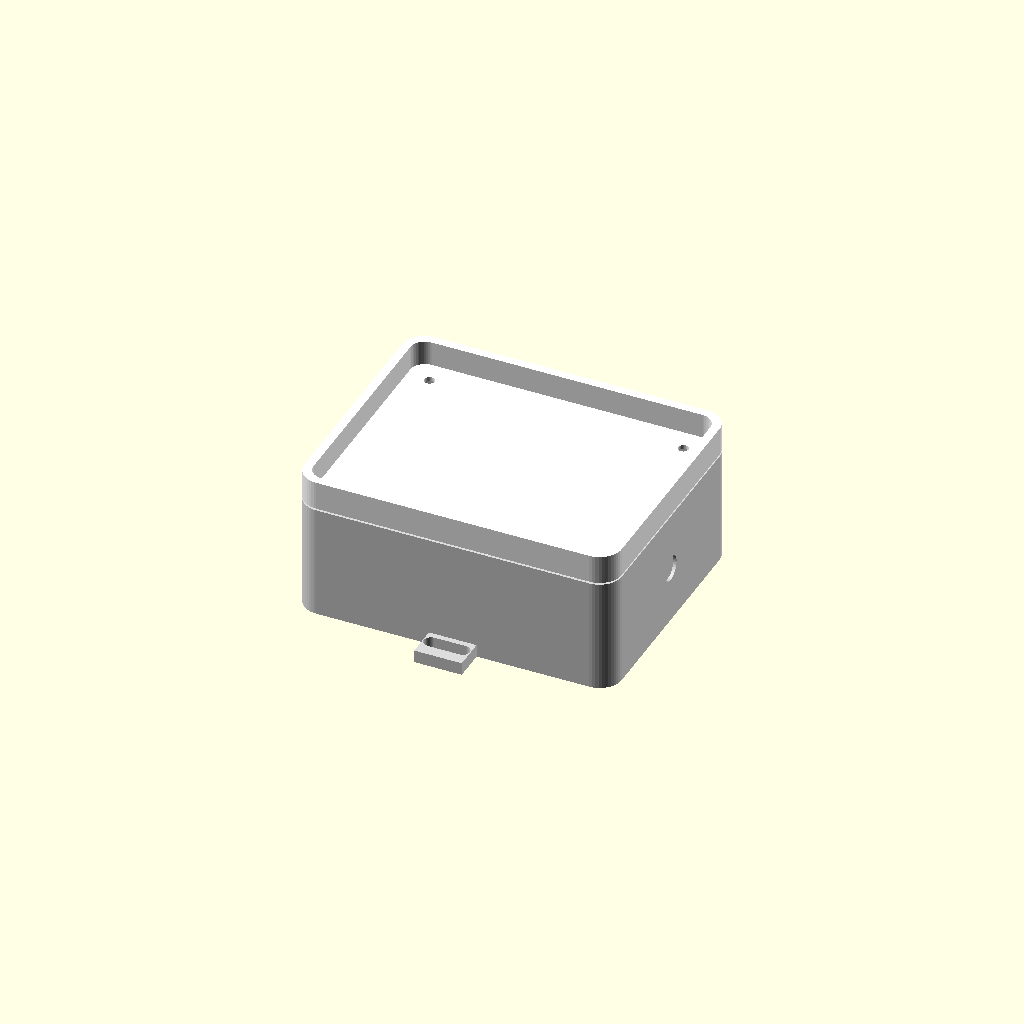
Cell 1 — every parameter at its default value.
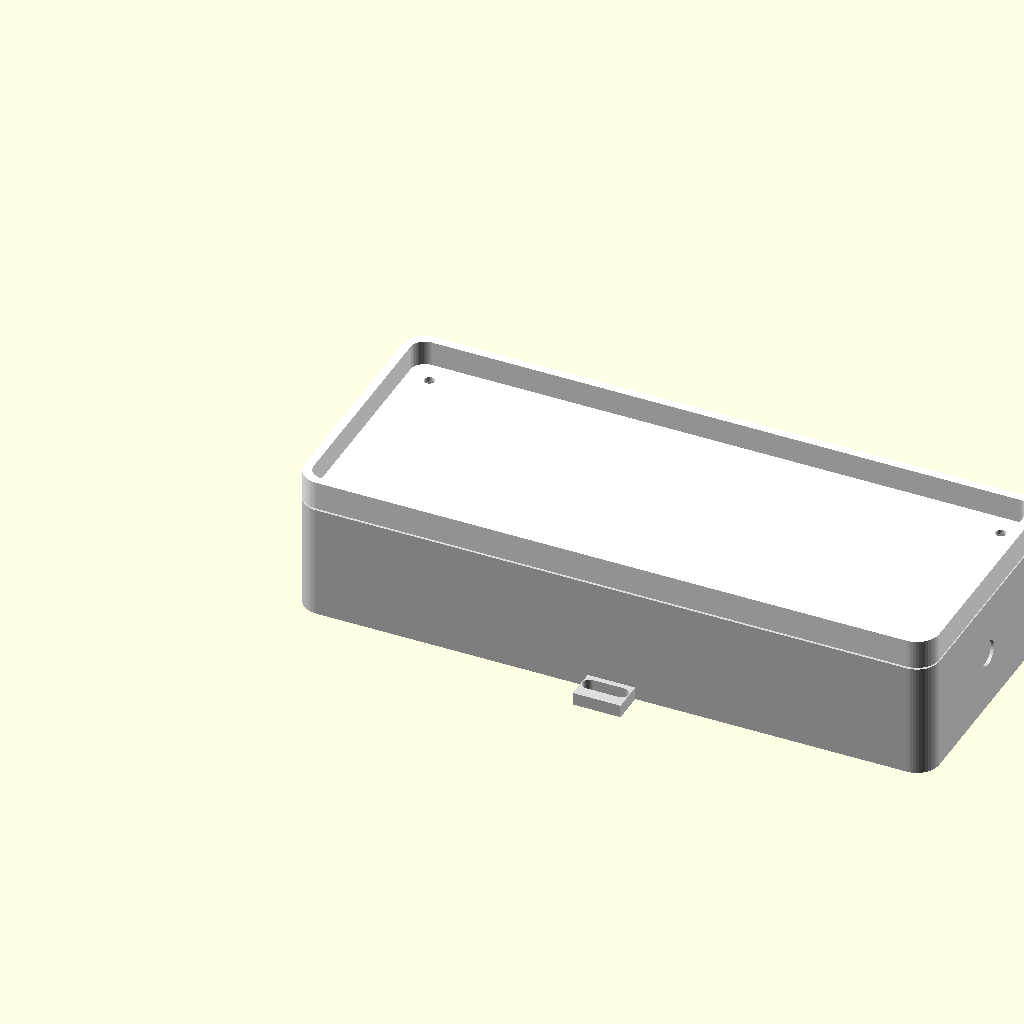
Cell 2 — outer_w set to 200, the other parameters unchanged.
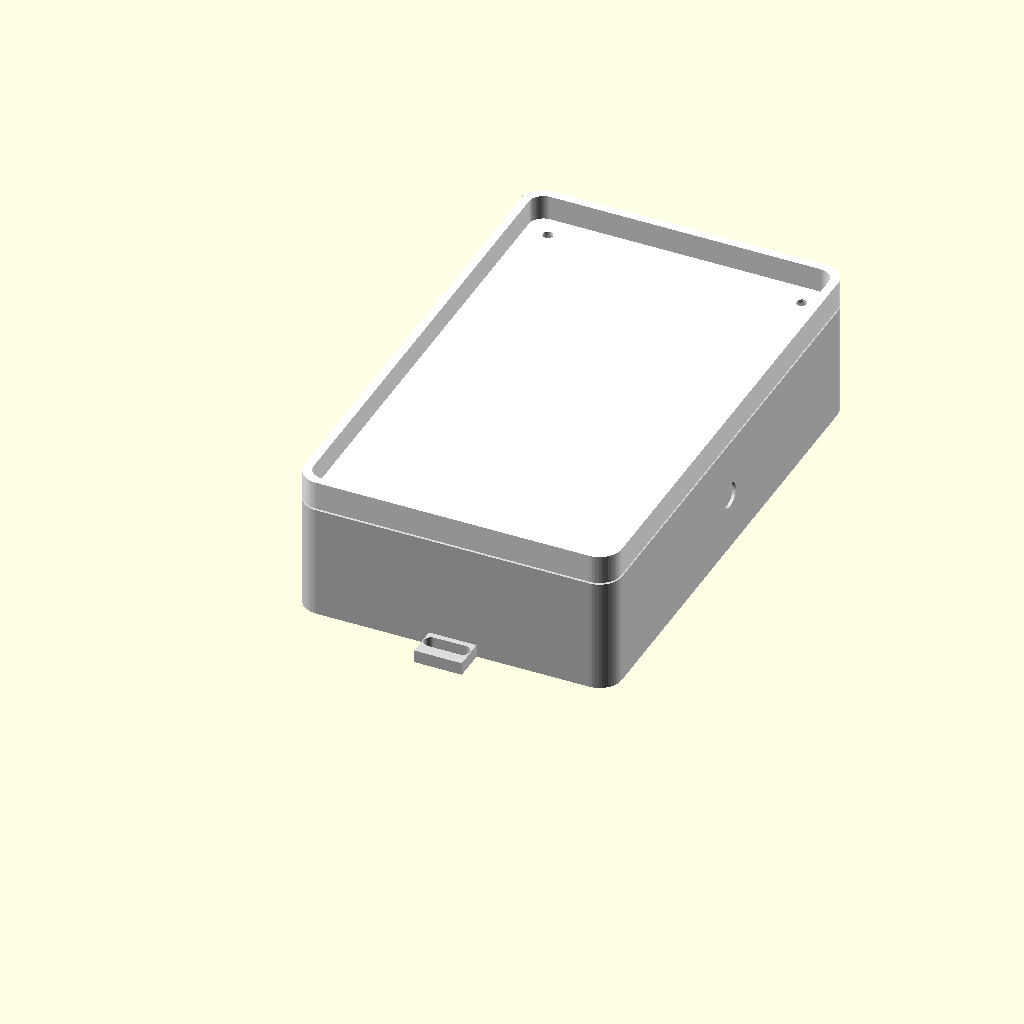
Cell 3: the same model with outer_d = 160.
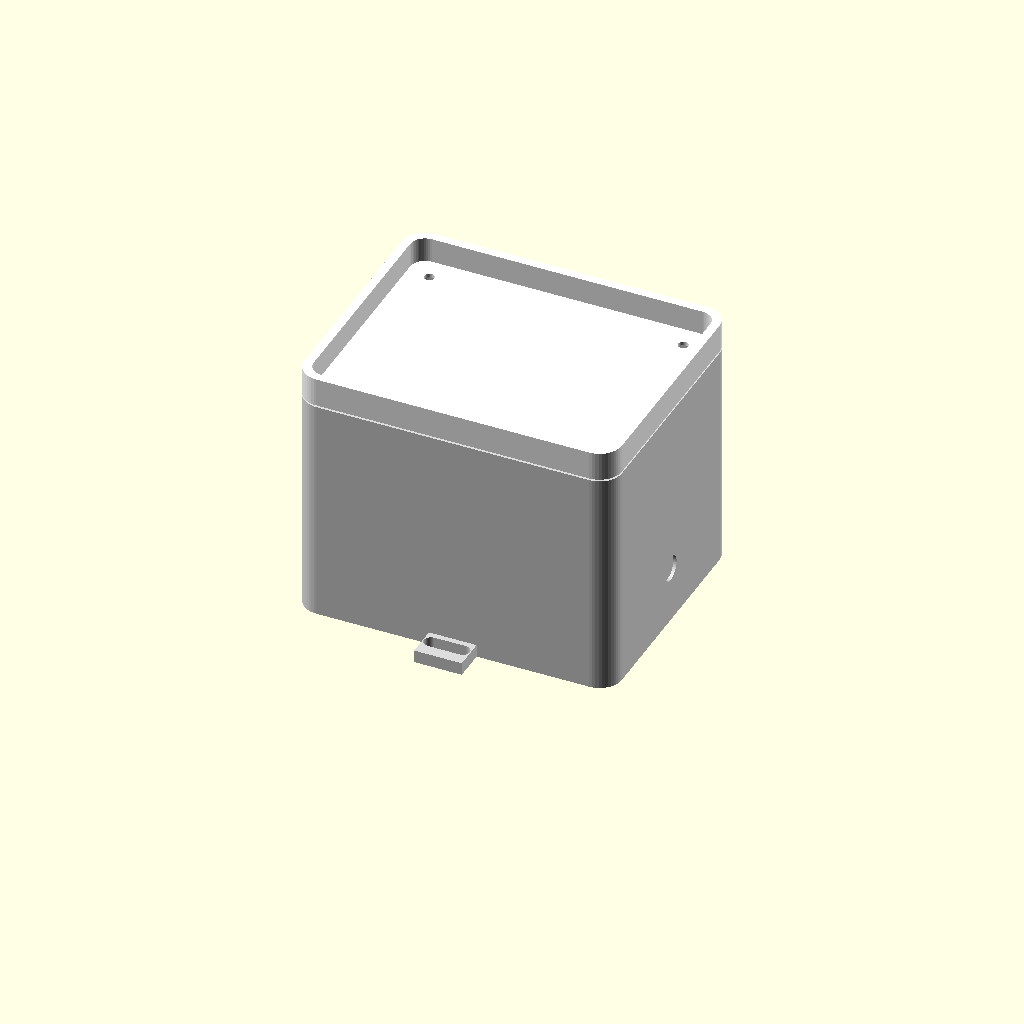
Cell 4 — base_h set to 72, the other parameters unchanged.
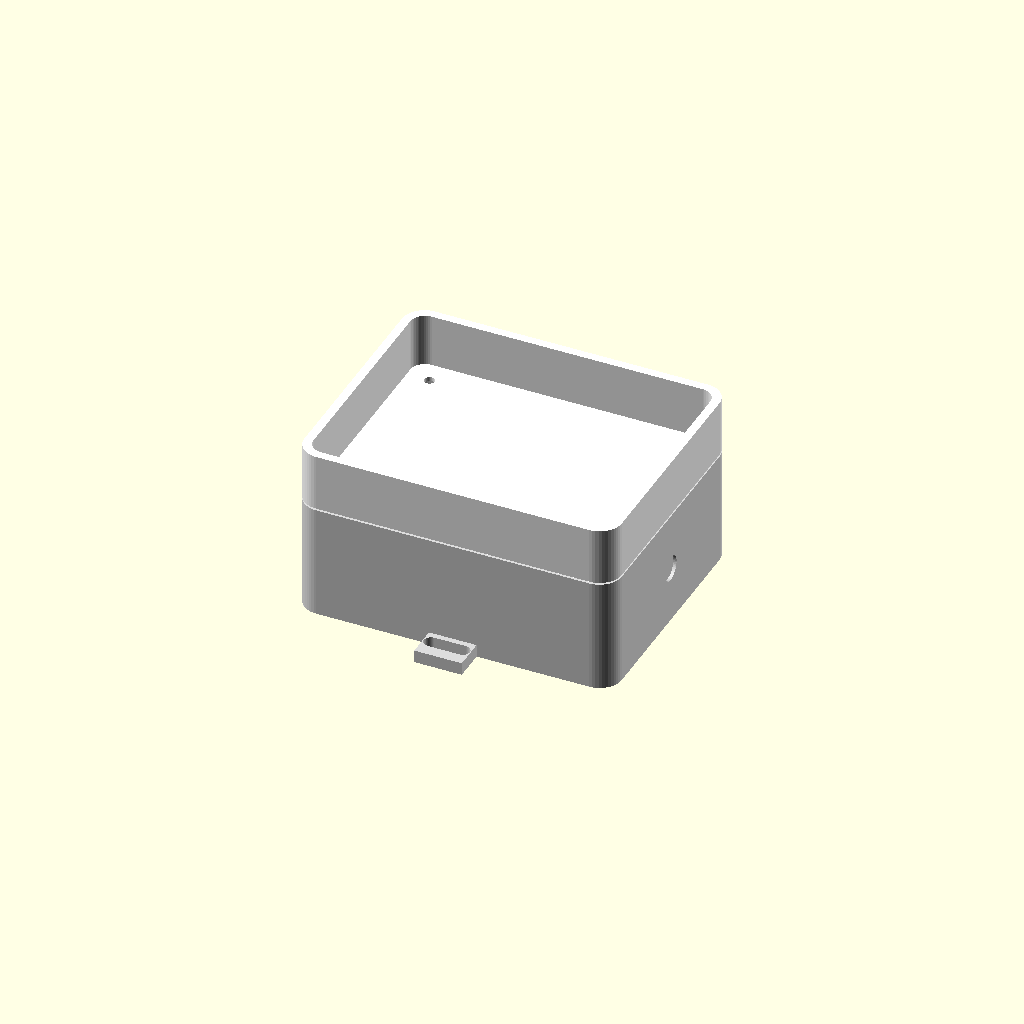
Cell 5 — lid_h set to 18, the other parameters unchanged.
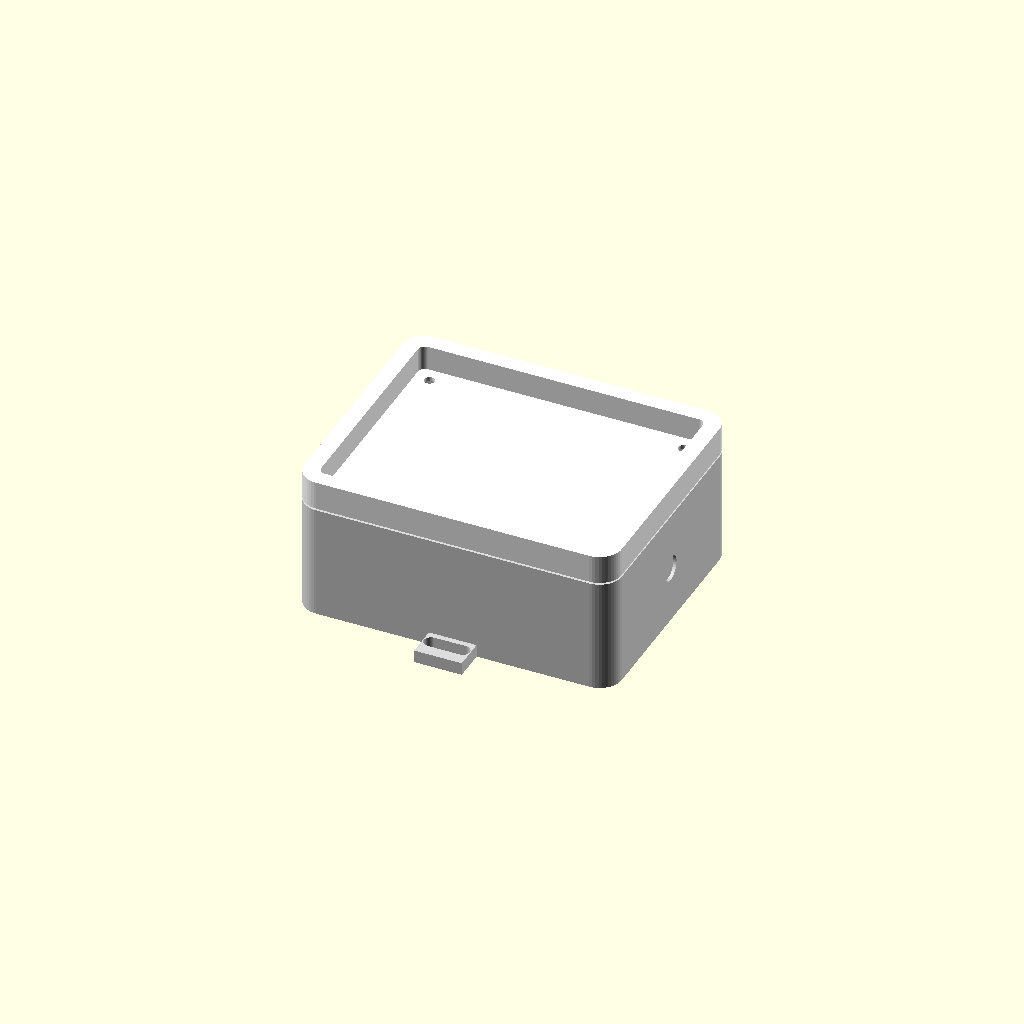
Cell 6 — wall set to 4.8, the other parameters unchanged.
One fixed orthographic camera (rotation 55°, 0°, 25°; colour scheme Cornfield) for every cell.
The OpenSCAD source (hardware/enclosure/smartpark-v1.scad):
// SmartPark V1 ceiling sensor enclosure — parametric prototype
// Render/export: set part = "base", "lid", or "assembly".
// Dimensions are a starting envelope; measure the actual camera carrier before printing.
$fn = 48;
part = "assembly";

outer_w = 100;
outer_d = 80;
base_h = 36;
lid_h = 9;
wall = 2.4;
floor_t = 2.4;
corner_r = 7;
lid_clearance = 0.35;

camera_x = outer_w / 2;
camera_y = outer_d / 2;
camera_aperture_d = 22;   // Set to lens barrel + clearance after measuring.
window_seat_d = 28;       // Clear optical window retained with adhesive/gasket.
window_seat_depth = 1.2;

board_w = 29;             // Carrier envelope, not bare XIAO PCB dimensions.
board_d = 26;
board_clip_h = 7;
board_clip_t = 1.8;
buck_x = 73;
buck_y = 40;
buck_w = 22;
buck_d = 30;

mount_hole_d = 4.5;       // M4 ceiling screws.
mount_slot_l = 10;
mount_tab_w = 15;
mount_tab_d = 12;

module rounded_prism(w, d, h, r) {
  hull() {
    for (x = [r, w-r])
      for (y = [r, d-r])
        translate([x, y, 0]) cylinder(h=h, r=r);
  }
}

module screw_boss(x, y) {
  translate([x, y, floor_t])
    difference() {
      cylinder(h=base_h-floor_t-2, d=8);
      translate([0,0,-0.1]) cylinder(h=base_h+1, d=2.8);
    }
}

module board_clip(x, y, sx, sy) {
  translate([x, y, floor_t])
    cube([sx, sy, board_clip_h]);
}

module base_shell() {
  difference() {
    union() {
      rounded_prism(outer_w, outer_d, base_h, corner_r);
      // Two external mounting ears; slots permit small alignment adjustments.
      translate([outer_w/2-mount_tab_w/2, -mount_tab_d+2, 0])
        cube([mount_tab_w, mount_tab_d, 4]);
      translate([outer_w/2-mount_tab_w/2, outer_d-2, 0])
        cube([mount_tab_w, mount_tab_d, 4]);
      screw_boss(10,10);
      screw_boss(outer_w-10,10);
      screw_boss(10,outer_d-10);
      screw_boss(outer_w-10,outer_d-10);
      // Camera carrier corner ledges (adjust to the measured carrier).
      board_clip(camera_x-board_w/2-2, camera_y-board_d/2-2, 4, 5);
      board_clip(camera_x+board_w/2-2, camera_y-board_d/2-2, 4, 5);
      board_clip(camera_x-board_w/2-2, camera_y+board_d/2-3, 4, 5);
      board_clip(camera_x+board_w/2-2, camera_y+board_d/2-3, 4, 5);
      // Buck-converter rails.
      board_clip(buck_x-buck_w/2-2, buck_y-buck_d/2, 2, buck_d);
      board_clip(buck_x+buck_w/2, buck_y-buck_d/2, 2, buck_d);
    }
    // Open-top electronics cavity.
    translate([wall, wall, floor_t])
      rounded_prism(outer_w-2*wall, outer_d-2*wall, base_h, corner_r-wall);
    // Lens aperture and optical-window seat from the outside face.
    translate([camera_x,camera_y,-0.1])
      cylinder(h=floor_t+0.3, d=camera_aperture_d);
    translate([camera_x,camera_y,-0.01])
      cylinder(h=window_seat_depth, d=window_seat_d);
    // Rear cable-gland opening.
    translate([outer_w-1, outer_d/2, 18])
      rotate([0,90,0]) cylinder(h=wall+2, d=8);
    // Ceiling mounting slots.
    for (x=[outer_w/2]) {
      for (y=[-mount_tab_d/2+2, outer_d+mount_tab_d/2-2]) {
        translate([x,y,-0.1])
          hull() {
            translate([-mount_slot_l/2,0,0]) cylinder(h=4.2,d=mount_hole_d);
            translate([ mount_slot_l/2,0,0]) cylinder(h=4.2,d=mount_hole_d);
          }
      }
    }
    // Lid screw holes.
    for (x=[10,outer_w-10])
      for (y=[10,outer_d-10])
        translate([x,y,-0.1]) cylinder(h=base_h+1,d=2.6);
  }
}

module lid() {
  difference() {
    rounded_prism(outer_w, outer_d, lid_h, corner_r);
    translate([wall+lid_clearance, wall+lid_clearance, 1.2])
      rounded_prism(outer_w-2*(wall+lid_clearance),
                    outer_d-2*(wall+lid_clearance),
                    lid_h, corner_r-wall);
    for (x=[10,outer_w-10])
      for (y=[10,outer_d-10])
        translate([x,y,-0.1]) cylinder(h=lid_h+1,d=3.2);
  }
}

module assembly() {
  color("gainsboro") base_shell();
  translate([0,0,base_h+0.6]) color("white") lid();
  // The clear optical window is intentionally a separate purchased/cut part.
  translate([camera_x,camera_y,0.25])
    color([0.55,0.75,0.9,0.55]) cylinder(h=1.0,d=window_seat_d-0.4);
}

if (part == "base") base_shell();
else if (part == "lid") lid();
else assembly();
Parameter table extracted from the source (name, type, default, range or options):
part: string, default "assembly"
outer_w: number, default 100
outer_d: number, default 80
base_h: number, default 36
lid_h: number, default 9
wall: number, default 2.4
floor_t: number, default 2.4
corner_r: number, default 7
lid_clearance: number, default 0.35
camera_aperture_d: number, default 22
window_seat_d: number, default 28
window_seat_depth: number, default 1.2
board_w: number, default 29
board_d: number, default 26
board_clip_h: number, default 7
board_clip_t: number, default 1.8
buck_x: number, default 73
buck_y: number, default 40
buck_w: number, default 22
buck_d: number, default 30
mount_hole_d: number, default 4.5
mount_slot_l: number, default 10
mount_tab_w: number, default 15
mount_tab_d: number, default 12
